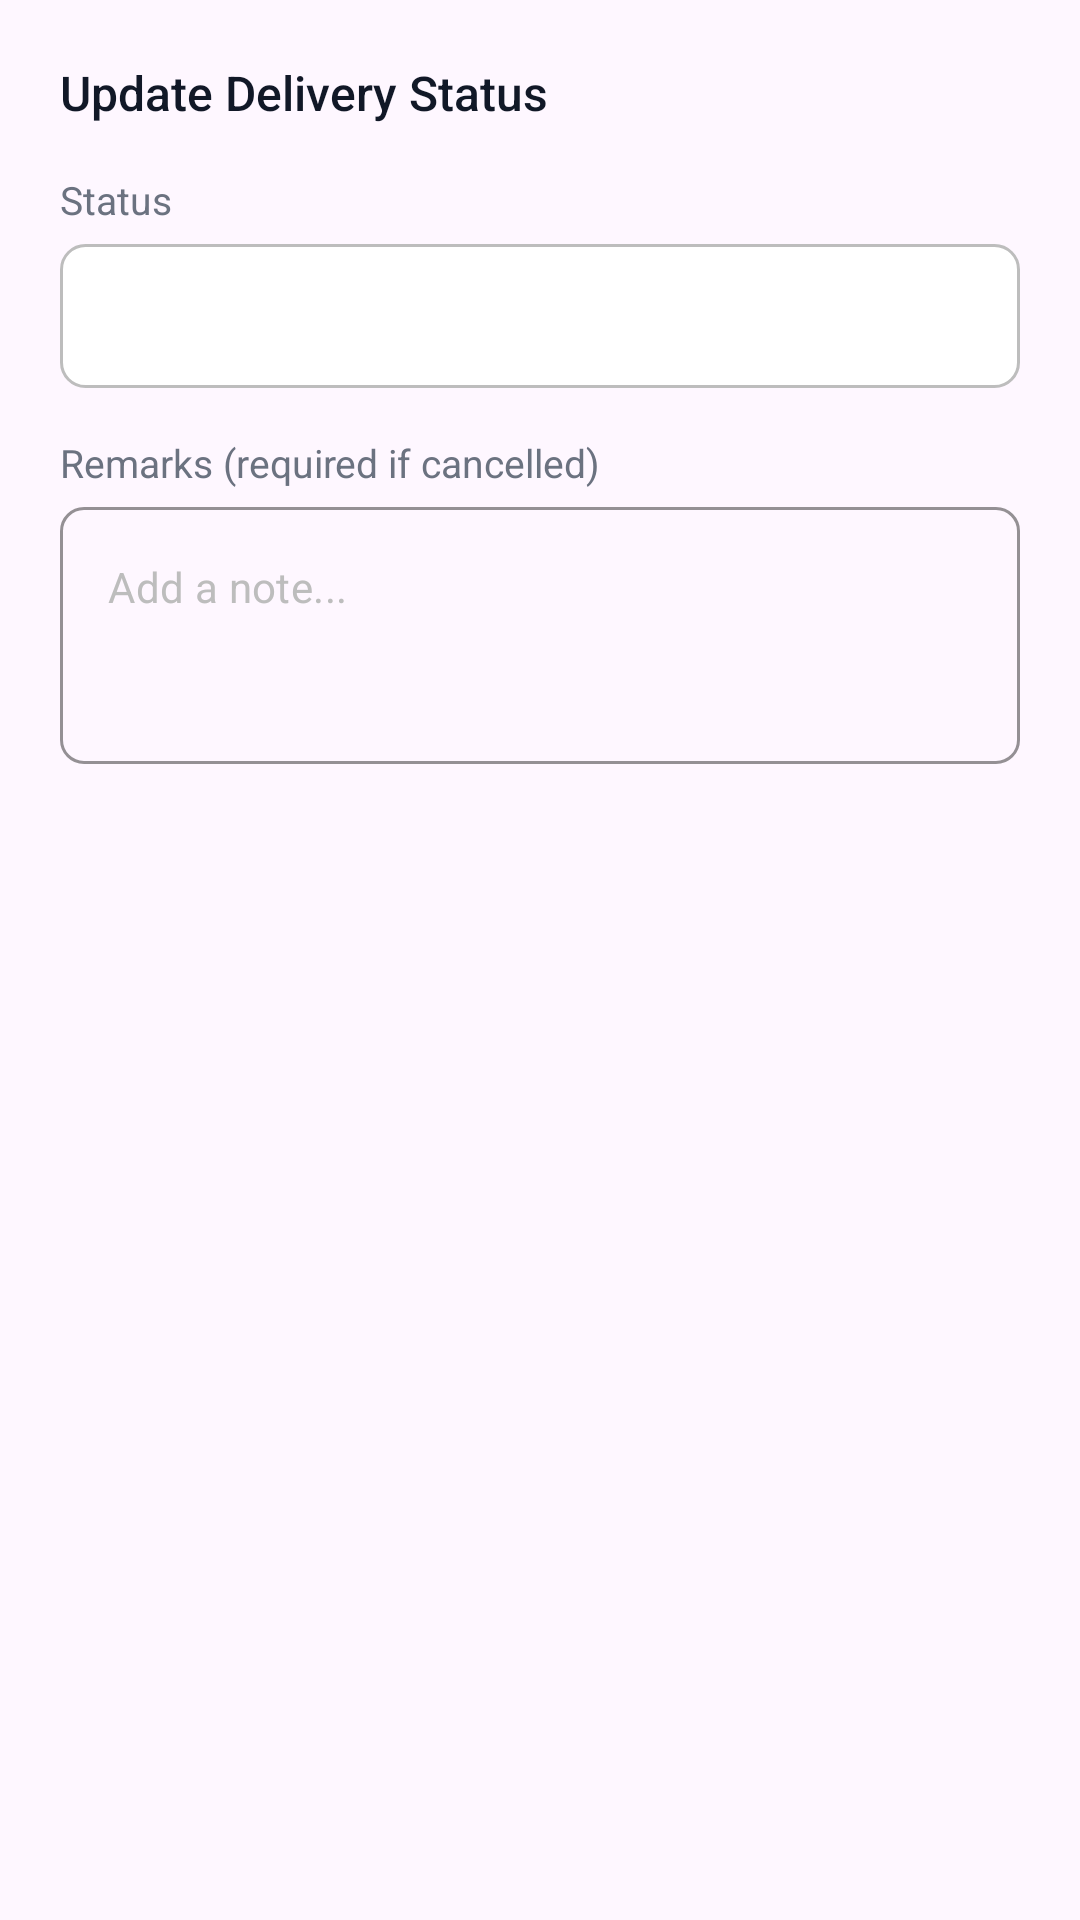

Here is an Android app screen rendered from its layout file. Give the layout XML and the strings, colors and styles it references.
<!-- AndroidManifest.xml: application theme Theme.APPLICATIONMOBILESUPERVISIONDESLIVRAISONS -->
<!-- res/layout/dialog_update_livraison.xml -->
<?xml version="1.0" encoding="utf-8"?>
<LinearLayout
        android:baselineAligned="false"
    xmlns:android="http://schemas.android.com/apk/res/android"
    xmlns:app="http://schemas.android.com/apk/res-auto"
    android:layout_width="match_parent"
    android:layout_height="wrap_content"
    android:orientation="vertical"
    android:padding="20dp">

    
    <TextView
        android:layout_width="wrap_content"
        android:layout_height="wrap_content"
        android:layout_marginBottom="16dp"
        android:fontFamily="sans-serif-medium"
        android:text="Update Delivery Status"
        android:textColor="#111827"
        android:textSize="16sp" />

    
    <TextView
        android:layout_width="wrap_content"
        android:layout_height="wrap_content"
        android:layout_marginBottom="6dp"
        android:text="Status"
        android:textColor="#6B7280"
        android:textSize="13sp" />

    
    <Spinner
        android:id="@+id/spinner_etat"
        android:layout_width="match_parent"
        android:layout_height="48dp"
        android:layout_marginBottom="16dp"
        android:background="@drawable/bg_spinner"
        android:paddingStart="12dp"
        android:paddingEnd="12dp" />

    
    <TextView
        android:layout_width="wrap_content"
        android:layout_height="wrap_content"
        android:layout_marginBottom="6dp"
        android:text="Remarks (required if cancelled)"
        android:textColor="#6B7280"
        android:textSize="13sp" />

    
    <com.google.android.material.textfield.TextInputLayout
        style="@style/Widget.MaterialComponents.TextInputLayout.OutlinedBox"
        android:layout_width="match_parent"
        android:layout_height="wrap_content"
        android:layout_marginBottom="4dp"
        app:boxCornerRadiusBottomEnd="8dp"
        app:boxCornerRadiusBottomStart="8dp"
        app:boxCornerRadiusTopEnd="8dp"
        app:boxCornerRadiusTopStart="8dp"
        app:boxStrokeColor="#BDBDBD"
        app:hintEnabled="false">

        <com.google.android.material.textfield.TextInputEditText
            android:id="@+id/edit_remarque"
            android:layout_width="match_parent"
            android:layout_height="wrap_content"
            android:gravity="top|start"
            android:hint="Add a note..."
            android:inputType="textMultiLine"
            android:minLines="3"
            android:textColor="#212121"
            android:textColorHint="#BDBDBD"
            android:textSize="14sp" />

    </com.google.android.material.textfield.TextInputLayout>

</LinearLayout>
<!-- resources referenced by this layout -->
<resources>
  <!-- drawable bg_spinner (drawable) -->
  <?xml version="1.0" encoding="utf-8"?>
  <shape xmlns:android="http://schemas.android.com/apk/res/android">
      <solid android:color="#FFFFFF" />
      <stroke
          android:width="1dp"
          android:color="#BDBDBD" />
      <corners android:radius="8dp" />
  </shape>
  <style name="Theme.APPLICATIONMOBILESUPERVISIONDESLIVRAISONS" parent="Base.Theme.APPLICATIONMOBILESUPERVISIONDESLIVRAISONS" />
  <style name="Base.Theme.APPLICATIONMOBILESUPERVISIONDESLIVRAISONS" parent="Theme.Material3.DayNight.NoActionBar">
          
          <item name="android:windowActivityTransitions">true</item>
          <item name="android:windowEnterTransition">@android:transition/fade</item>
          <item name="android:windowExitTransition">@android:transition/fade</item>
          <item name="android:windowAnimationStyle">@style/WindowAnimationTransition</item>
      </style>
  <style name="WindowAnimationTransition">
          <item name="android:activityOpenEnterAnimation">@android:anim/fade_in</item>
          <item name="android:activityOpenExitAnimation">@android:anim/fade_out</item>
          <item name="android:activityCloseEnterAnimation">@android:anim/fade_in</item>
          <item name="android:activityCloseExitAnimation">@android:anim/fade_out</item>
      </style>
</resources>
